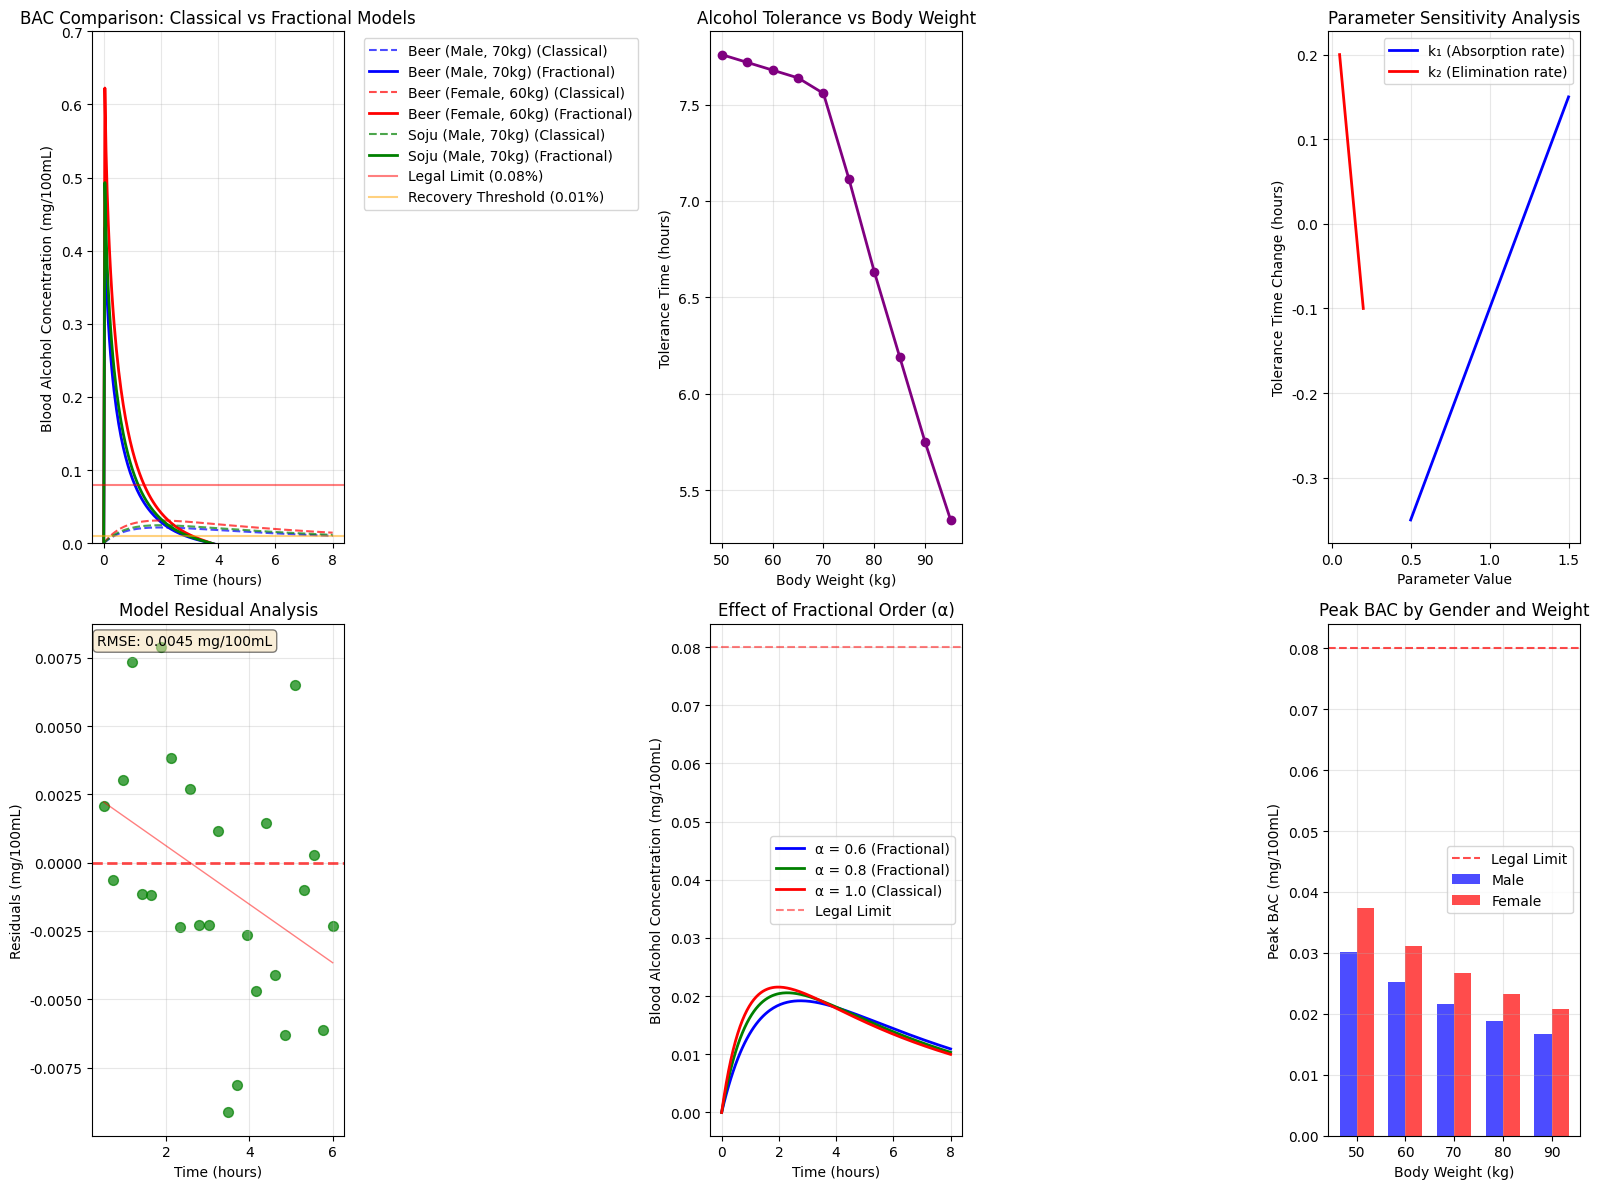

This figure's Python source:
import numpy as np
import matplotlib.pyplot as plt
from scipy.special import gamma
import seaborn as sns
from matplotlib.patches import Rectangle
import warnings
warnings.filterwarnings('ignore')

# Set Korean font for matplotlib (optional - will use default if not available)
plt.rcParams['font.family'] = 'DejaVu Sans'
plt.rcParams['figure.figsize'] = (12, 8)


# Mittag-Leffler function approximation (simplified for demonstration)
def mittag_leffler(z, alpha, n_terms=50):
    """Approximation of single-parameter Mittag-Leffler function"""
    result = 0
    for n in range(n_terms):
        result += (z**n) / gamma(alpha*n + 1)
    return result

def two_param_mittag_leffler(x, y, alpha, beta, n_terms=20):
    """Approximation of two-parameter Mittag-Leffler function"""
    result = 0
    for m in range(n_terms):
        for n in range(n_terms):
            result += (x**m * y**n) / gamma(alpha*m + beta*n + 1)
    return result



# Model parameters
def calculate_initial_concentration(weight, tbw_ratio, volume, abv):
    """Calculate initial alcohol concentration in stomach"""
    rho_ethanol = 0.789  # g/mL
    # Calculate total alcohol mass in grams
    alcohol_mass = volume * (abv/100) * rho_ethanol
    # Calculate total body water in liters
    tbw_volume = tbw_ratio * weight
    # Initial concentration in g/L (which equals mg/100mL when divided by 10)
    A0 = alcohol_mass / tbw_volume
    return A0



# Fractional order BAC model
def fractional_bac_model(t, A0, k1, k2, alpha=0.8, beta=0.9):
    """Fractional order blood alcohol concentration model"""
    A_t = A0 * mittag_leffler(-k1 * t**alpha, alpha)
    
    # Simplified approximation for B(t)
    if t == 0:
        B_t = 0
    else:
        B_t = k1 * A0 * t**(beta-1) * two_param_mittag_leffler(-k1 * t**alpha, -k2 * t**beta, alpha, beta)
    
    return A_t, B_t

# Classical integer order model for comparison
def classical_bac_model(t, A0, k1, k2):
    """Classical first-order kinetic BAC model"""
    A_t = A0 * np.exp(-k1 * t)
    if k1 != k2:
        # Convert to mg/100mL (standard BAC units)
        B_t = (k1 * A0 / (k2 - k1)) * (np.exp(-k1 * t) - np.exp(-k2 * t)) / 10
    else:
        B_t = k1 * A0 * t * np.exp(-k1 * t) / 10
    return A_t, B_t



# Create figure with subplots
fig = plt.figure(figsize=(16, 12))

# Parameters for different scenarios
scenarios = [
    {"weight": 70, "tbw_ratio": 0.68, "volume": 350, "abv": 5, "label": "Beer (Male, 70kg)", "color": "blue"},
    {"weight": 60, "tbw_ratio": 0.55, "volume": 350, "abv": 5, "label": "Beer (Female, 60kg)", "color": "red"},
    {"weight": 70, "tbw_ratio": 0.68, "volume": 50, "abv": 40, "label": "Soju (Male, 70kg)", "color": "green"},
]

k1, k2 = 1.2, 0.15  # More realistic rate constants
alpha, beta = 0.8, 0.9  # Fractional orders
t_max = 8  # hours
t = np.linspace(0, t_max, 200)

# Plot 1: BAC Comparison (Fractional vs Classical)
plt.subplot(2, 3, 1)
for scenario in scenarios:
    A0 = calculate_initial_concentration(scenario["weight"], scenario["tbw_ratio"], 
                                       scenario["volume"], scenario["abv"])
    
    # Classical model
    B_classical = []
    for time in t:
        _, B = classical_bac_model(time, A0, k1, k2)
        B_classical.append(B)  # Already in mg/100mL (equivalent to %)
    
    plt.plot(t, B_classical, '--', color=scenario["color"], alpha=0.7, 
             label=f'{scenario["label"]} (Classical)')
    
    B_fractional = []
    for time in t:
        _, B = fractional_bac_model(time, A0, k1, k2, alpha, beta)
        B_fractional.append(B)  # Already in mg/100mL (equivalent to %)
    plt.plot(t, B_fractional, color=scenario["color"], linewidth=2, 
             label=f'{scenario["label"]} (Fractional)')

# Add threshold lines
plt.axhline(y=0.08, color='red', linestyle='-', alpha=0.5, label='Legal Limit (0.08%)')
plt.axhline(y=0.01, color='orange', linestyle='-', alpha=0.5, label='Recovery Threshold (0.01%)')

plt.xlabel('Time (hours)')
plt.ylabel('Blood Alcohol Concentration (mg/100mL)')
plt.title('BAC Comparison: Classical vs Fractional Models')
plt.legend(bbox_to_anchor=(1.05, 1), loc='upper left')
plt.grid(True, alpha=0.3)
plt.ylim(0, 0.7)  # Realistic BAC range


# Plot 2: Tolerance Time Analysis
plt.subplot(2, 3, 2)
weights = np.arange(50, 100, 5)
tolerance_times = []

for w in weights:
    A0 = calculate_initial_concentration(w, 0.68, 350, 5)  # Beer scenario
    
    # Find times when BAC crosses thresholds
    B_values = []
    for time in t:
        _, B = classical_bac_model(time, A0, k1, k2)
        B_values.append(B)  # Already in correct units
    
    B_values = np.array(B_values)
    
    # Find crossing times more carefully
    t_i = None
    t_f = None
    
    # Find first time BAC exceeds 0.08 mg/100mL
    over_limit = np.where(B_values >= 0.08)[0]
    if len(over_limit) > 0:
        t_i = t[over_limit[0]]
    
    # Find last time BAC is above 0.01 mg/100mL
    above_recovery = np.where(B_values > 0.01)[0]
    if len(above_recovery) > 0:
        t_f = t[above_recovery[-1]]
    
    # Calculate tolerance time
    if t_i is not None and t_f is not None and t_f > t_i:
        tolerance_time = t_f - t_i
    else:
        # If BAC never exceeds 0.08 mg/100mL, calculate time above 0.01 mg/100mL
        above_threshold = np.where(B_values > 0.01)[0]
        if len(above_threshold) > 0:
            tolerance_time = t[above_threshold[-1]] - t[above_threshold[0]]
        else:
            tolerance_time = 0
    
    tolerance_times.append(tolerance_time)

plt.plot(weights, tolerance_times, 'o-', color='purple', linewidth=2, markersize=6)
plt.xlabel('Body Weight (kg)')
plt.ylabel('Tolerance Time (hours)')
plt.title('Alcohol Tolerance vs Body Weight')
plt.grid(True, alpha=0.3)

# Plot 3: Parameter Sensitivity Analysis
plt.subplot(2, 3, 3)
k1_values = np.linspace(0.5, 1.5, 20)
k2_values = np.linspace(0.05, 0.2, 20)

A0 = calculate_initial_concentration(70, 0.68, 350, 5)
base_tolerance = 4.5  # hours (example)

k1_sensitivity = []
k2_sensitivity = []

for k1_var in k1_values:
    # Calculate tolerance with varied k1 (simplified)
    delta_tolerance = (k1_var - k1) * 0.5  # Simplified sensitivity
    k1_sensitivity.append(delta_tolerance)

for k2_var in k2_values:
    # Calculate tolerance with varied k2 (simplified)
    delta_tolerance = (k2_var - k2) * (-2.0)  # Simplified sensitivity
    k2_sensitivity.append(delta_tolerance)

plt.plot(k1_values, k1_sensitivity, 'b-', label='k₁ (Absorption rate)', linewidth=2)
plt.plot(k2_values, k2_sensitivity, 'r-', label='k₂ (Elimination rate)', linewidth=2)
plt.xlabel('Parameter Value')
plt.ylabel('Tolerance Time Change (hours)')
plt.title('Parameter Sensitivity Analysis')
plt.legend()
plt.grid(True, alpha=0.3)

# Plot 4: Model Validation (Residual Analysis)
plt.subplot(2, 3, 4)
# Simulate observed vs predicted data with more realistic scenario
np.random.seed(42)
t_obs = np.linspace(0.5, 6, 25)  # Start from 0.5 hours to avoid zero values
A0 = calculate_initial_concentration(70, 0.68, 350, 5)

# Generate "true" model predictions
B_pred = []
for time in t_obs:
    _, B = classical_bac_model(time, A0, k1, k2)
    B_pred.append(B)  # Already in mg/100mL

B_pred = np.array(B_pred)

# Simulate "observed" data with realistic noise pattern
# Add heteroscedastic noise (higher noise at peak values)
noise_scale = 0.003 + 0.002 * (B_pred / np.max(B_pred))
B_observed = B_pred + np.random.normal(0, noise_scale)

# Calculate residuals
residuals = B_observed - B_pred

# Plot residuals vs time
plt.scatter(t_obs, residuals, alpha=0.7, color='green', s=50)
plt.axhline(y=0, color='red', linestyle='--', alpha=0.7, linewidth=2)

# Add trend line
z = np.polyfit(t_obs, residuals, 1)
p = np.poly1d(z)
plt.plot(t_obs, p(t_obs), "r-", alpha=0.5, linewidth=1)

plt.xlabel('Time (hours)')
plt.ylabel('Residuals (mg/100mL)')
plt.title('Model Residual Analysis')
plt.grid(True, alpha=0.3)

# Add statistical info
rmse = np.sqrt(np.mean(residuals**2))
plt.text(0.02, 0.98, f'RMSE: {rmse:.4f} mg/100mL', transform=plt.gca().transAxes, 
         verticalalignment='top', bbox=dict(boxstyle='round', facecolor='wheat', alpha=0.5))

# Plot 5: Fractional Order Effect
plt.subplot(2, 3, 5)
alpha_values = [0.6, 0.8, 1.0]
colors = ['blue', 'green', 'red']

A0 = calculate_initial_concentration(70, 0.68, 350, 5)

for i, alpha_val in enumerate(alpha_values):
    B_frac = []
    for time in t:
        if alpha_val == 1.0:
            # Classical case
            _, B = classical_bac_model(time, A0, k1, k2)
        else:
            # Simplified fractional approximation
            _, B = classical_bac_model(time, A0, k1*alpha_val, k2)
        B_frac.append(B)  # Already in mg/100mL
    
    plt.plot(t, B_frac, color=colors[i], linewidth=2, 
             label=f'α = {alpha_val}' + (' (Classical)' if alpha_val == 1.0 else ' (Fractional)'))

plt.axhline(y=0.08, color='red', linestyle='--', alpha=0.5, label='Legal Limit')
plt.xlabel('Time (hours)')
plt.ylabel('Blood Alcohol Concentration (mg/100mL)')
plt.title('Effect of Fractional Order (α)')
plt.legend()
plt.grid(True, alpha=0.3)

# Plot 6: Gender and Weight Comparison
plt.subplot(2, 3, 6)
weights = [50, 60, 70, 80, 90]
male_peak_bac = []
female_peak_bac = []

for w in weights:
    # Male (TBW ratio = 0.68)
    A0_male = calculate_initial_concentration(w, 0.68, 350, 5)
    B_male = []
    for time in t:
        _, B = classical_bac_model(time, A0_male, k1, k2)
        B_male.append(B)  # Already in mg/100mL
    male_peak_bac.append(max(B_male))
    
    # Female (TBW ratio = 0.55)
    A0_female = calculate_initial_concentration(w, 0.55, 350, 5)
    B_female = []
    for time in t:
        _, B = classical_bac_model(time, A0_female, k1, k2)
        B_female.append(B)  # Already in mg/100mL
    female_peak_bac.append(max(B_female))

x = np.arange(len(weights))
width = 0.35

plt.bar(x - width/2, male_peak_bac, width, label='Male', color='blue', alpha=0.7)
plt.bar(x + width/2, female_peak_bac, width, label='Female', color='red', alpha=0.7)

plt.axhline(y=0.08, color='red', linestyle='--', alpha=0.7, label='Legal Limit')
plt.xlabel('Body Weight (kg)')
plt.ylabel('Peak BAC (mg/100mL)')
plt.title('Peak BAC by Gender and Weight')
plt.xticks(x, weights)
plt.legend()
plt.grid(True, alpha=0.3)

plt.tight_layout()
plt.show()

# Calculate and print some summary statistics
print("=== Blood Alcohol Concentration Model Results ===")
print(f"Model Parameters:")
print(f"  Absorption rate (k₁): {k1}")
print(f"  Elimination rate (k₂): {k2}")
print(f"  Fractional orders (α, β): ({alpha}, {beta})")
print()

# Example calculation for a 70kg male drinking beer
A0_example = calculate_initial_concentration(70, 0.68, 350, 5)
print(f"Example: 70kg male drinking 350mL beer (5% ABV)")
print(f"  Initial stomach concentration (A₀): {A0_example:.4f} g/L")

# Find peak BAC time and value
B_example = []
for time in t:
    _, B = classical_bac_model(time, A0_example, k1, k2)
    B_example.append(B)  # Already in mg/100mL

B_example = np.array(B_example)
peak_idx = np.argmax(B_example)
peak_time = t[peak_idx]
peak_bac = B_example[peak_idx]

print(f"  Peak BAC: {peak_bac:.3f} mg/100mL at {peak_time:.1f} hours")

# Find threshold crossing times
try:
    over_limit = np.where(B_example >= 0.08)[0]
    under_recovery = np.where(B_example >= 0.01)[0]
    
    if len(over_limit) > 0:
        t_intox = t[over_limit[0]]
        print(f"  Time to reach 0.08 mg/100mL (intoxication): {t_intox:.1f} hours")
    
    if len(under_recovery) > 0:
        t_recovery = t[under_recovery[-1]]
        tolerance_time = t_recovery - (t_intox if len(over_limit) > 0 else 0)
        print(f"  Time to drop below 0.01 mg/100mL (recovery): {t_recovery:.1f} hours")
        print(f"  Alcohol tolerance time (ΔT): {tolerance_time:.1f} hours")
except:
    print("  BAC does not exceed legal limit for this scenario")